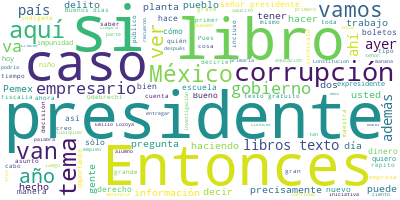

The file beside this chart, header and first rows:
Participante, Texto, Sentimiento, Palabras, Dia, Mes, Anio
PRESIDENTE ANDRES MANUEL LOPEZ OBRADOR, ?Buenos días. Hoy se nos hizo un poco ta…, 0.7534, 9, 13, 2, 2020
PRESIDENTE ANDRES MANUEL LOPEZ OBRADOR, Vamos a informar y a conmemorar lo de lo…, 0.5189, 60, 13, 2, 2020
PRESIDENTE ANDRES MANUEL LOPEZ OBRADOR, Hubo en su momento oposición, como cuand…, 0.5249, 28, 13, 2, 2020
PRESIDENTE ANDRES MANUEL LOPEZ OBRADOR, Ahora Esteban Moctezuma, secretario de E…, 0.06197, 47, 13, 2, 2020
ESTEBAN MOCTEZUMA BARRAGAN, Muchas gracias, señor presidente., 0.4266, 4, 13, 2, 2020
ESTEBAN MOCTEZUMA BARRAGAN, Buenos días a todas y a todos, a quienes…, 0.8551, 14, 13, 2, 2020
ESTEBAN MOCTEZUMA BARRAGAN, Precisamente, el presidente Adolfo López…, 0.0825, 62, 13, 2, 2020
ESTEBAN MOCTEZUMA BARRAGAN, La primera entrega durante todo ese año …, 0.4128, 45, 13, 2, 2020
ESTEBAN MOCTEZUMA BARRAGAN, Estos evolucionaron muy rápidamente. En …, 0.8076, 39, 13, 2, 2020
ESTEBAN MOCTEZUMA BARRAGAN, Si sumamos desde 1960 a la fecha, son má…, 0.5801, 53, 13, 2, 2020
ESTEBAN MOCTEZUMA BARRAGAN, Para este ciclo escolar, 194 millones de…, 0.1589, 58, 13, 2, 2020
ESTEBAN MOCTEZUMA BARRAGAN, Todos los materiales educativos de educa…, 0.0252, 65, 13, 2, 2020
ESTEBAN MOCTEZUMA BARRAGAN, En coordinación con el Fondo de Cultura …, 0.7613, 54, 13, 2, 2020
ESTEBAN MOCTEZUMA BARRAGAN, Los nuevos libros de texto gratuitos inc…, 0.94, 55, 13, 2, 2020
ESTEBAN MOCTEZUMA BARRAGAN, Además, a todos los alumnos de sexto gra…, 0.1486, 39, 13, 2, 2020
ESTEBAN MOCTEZUMA BARRAGAN, El libro va a acompañado de un cuaderno …, 0.7933, 20, 13, 2, 2020
ESTEBAN MOCTEZUMA BARRAGAN, Este nuevo tipo de libros de pasta dura …, 0.6159, 26, 13, 2, 2020
ESTEBAN MOCTEZUMA BARRAGAN, Los nuevos libros, además de ahorrar árb…, 0.4382, 44, 13, 2, 2020
ESTEBAN MOCTEZUMA BARRAGAN, Señor presidente., 0.4259, 2, 13, 2, 2020
ESTEBAN MOCTEZUMA BARRAGAN, Este es un ejemplar de los primeros libr…, 0.8556, 31, 13, 2, 2020
ESTEBAN MOCTEZUMA BARRAGAN, Este otro libro de texto es precisamente…, 0.716, 27, 13, 2, 2020
ESTEBAN MOCTEZUMA BARRAGAN, Pero antes de retirarme tenemos una sorp…, 0.06594, 55, 13, 2, 2020
ESTEBAN MOCTEZUMA BARRAGAN, Para fortuna de cientos de estudiantes, …, 0.4696, 49, 13, 2, 2020
ESTEBAN MOCTEZUMA BARRAGAN, Por favor, querida maestra, diríjanos un…, 0.4784, 7, 13, 2, 2020
CARMEN ALICIA RIVERA GARCIA, Señor presidente de la República, Andrés…, 0.009171, 31, 13, 2, 2020
CARMEN ALICIA RIVERA GARCIA, Un gusto y un privilegio saludarlos., 0.2384, 6, 13, 2, 2020
CARMEN ALICIA RIVERA GARCIA, Mi nombre María del Carmen Alicia Rivera…, 0.4247, 26, 13, 2, 2020
CARMEN ALICIA RIVERA GARCIA, El hecho de estar aquí primeramente es e…, 0.8849, 51, 13, 2, 2020
CARMEN ALICIA RIVERA GARCIA, Mi Saucito, en donde huele a flor en el …, 0.3455, 56, 13, 2, 2020
CARMEN ALICIA RIVERA GARCIA, Y cómo no estar orgullosa, si me tocó pr…, 0.1515, 41, 13, 2, 2020
CARMEN ALICIA RIVERA GARCIA, Me siento orgullosa, me siento contenta …, 0.6075, 40, 13, 2, 2020
CARMEN ALICIA RIVERA GARCIA, Qué gran experiencia me dejaron estos li…, 0.2906, 44, 13, 2, 2020
CARMEN ALICIA RIVERA GARCIA, De ahí nació mi inquietud, una inquietud…, 0.7374, 40, 13, 2, 2020
CARMEN ALICIA RIVERA GARCIA, Recuerdo aún mis primeros garabatos de l…, 0.209, 29, 13, 2, 2020
CARMEN ALICIA RIVERA GARCIA, A mí me gustan mis libros. Cómo no quere…, 0.452, 73, 13, 2, 2020
CARMEN ALICIA RIVERA GARCIA, Pero quiero decirles que yo viví algo tr…, 0.1498, 57, 13, 2, 2020
CARMEN ALICIA RIVERA GARCIA, La diferencia, cuando yo tengo mis libro…, 0.2225, 32, 13, 2, 2020
CARMEN ALICIA RIVERA GARCIA, Hoy me siento contenta de estar aquí con…, 0.6374, 34, 13, 2, 2020
CARMEN ALICIA RIVERA GARCIA, Hoy quiero decirles a ustedes y quiero r…, 0.3614, 67, 13, 2, 2020
CARMEN ALICIA RIVERA GARCIA, Mi gratitud a dos grandes personas, a do…, 0.2483, 39, 13, 2, 2020
CARMEN ALICIA RIVERA GARCIA, Señor presidente:, 0.4259, 2, 13, 2, 2020
CARMEN ALICIA RIVERA GARCIA, Le entrego a usted la riqueza más grande…, 0.7595, 28, 13, 2, 2020
CARMEN ALICIA RIVERA GARCIA, ‘A los niños de mi patria, para comento,…, 0.9259, 45, 13, 2, 2020
CARMEN ALICIA RIVERA GARCIA, Muchas gracias., 0.5002, 2, 13, 2, 2020
CARMEN ALICIA RIVERA GARCIA, Este libro es del primer centenario del …, 0.1447, 12, 13, 2, 2020
PRESIDENTE ANDRES MANUEL LOPEZ OBRADOR, Muchas felicidades, maestra., 0.7673, 3, 13, 2, 2020
PRESIDENTE ANDRES MANUEL LOPEZ OBRADOR, Entonces, un extraordinario recuerdo par…, 0.8642, 7, 13, 2, 2020
PRESIDENTE ANDRES MANUEL LOPEZ OBRADOR, Terminamos con este reconocimiento, este…, 0.5577, 26, 13, 2, 2020
PREGUNTA, Buenos días, presidente. Antonio López, …, 0.5083, 8, 13, 2, 2020
PREGUNTA, Un par de preguntas. La primera tiene qu…, 0.09468, 26, 13, 2, 2020
PREGUNTA, Preguntarle, presidente: ¿qué informació…, 0.009662, 31, 13, 2, 2020
PREGUNTA, Tenemos información que usted ya sabía q…, 0.0109, 38, 13, 2, 2020
PREGUNTA, ¿Esta es la joya de toda la lucha que ha…, 0.4689, 19, 13, 2, 2020
PRESIDENTE ANDRES MANUEL LOPEZ OBRADOR, Ya informó el fiscal general el día de a…, 0.1448, 24, 13, 2, 2020
PRESIDENTE ANDRES MANUEL LOPEZ OBRADOR, Es una investigación que está en curso, …, 0.0009999, 71, 13, 2, 2020
PREGUNTA, ¿Pero usted lo celebra, presidente?, 0.9245, 5, 13, 2, 2020
PRESIDENTE ANDRES MANUEL LOPEZ OBRADOR, Yo creo que no se debe de dar tregua a l…, 0.001997, 28, 13, 2, 2020
PRESIDENTE ANDRES MANUEL LOPEZ OBRADOR, La corrupción es lo que ha destruido la …, 0.03905, 56, 13, 2, 2020
PRESIDENTE ANDRES MANUEL LOPEZ OBRADOR, Nosotros nos propusimos acabar con la co…, 0.01613, 23, 13, 2, 2020
PREGUNTA, ¿Confía en que Emilio Lozoya sea extradi…, 0.6611, 10, 13, 2, 2020
... 221 more rows
